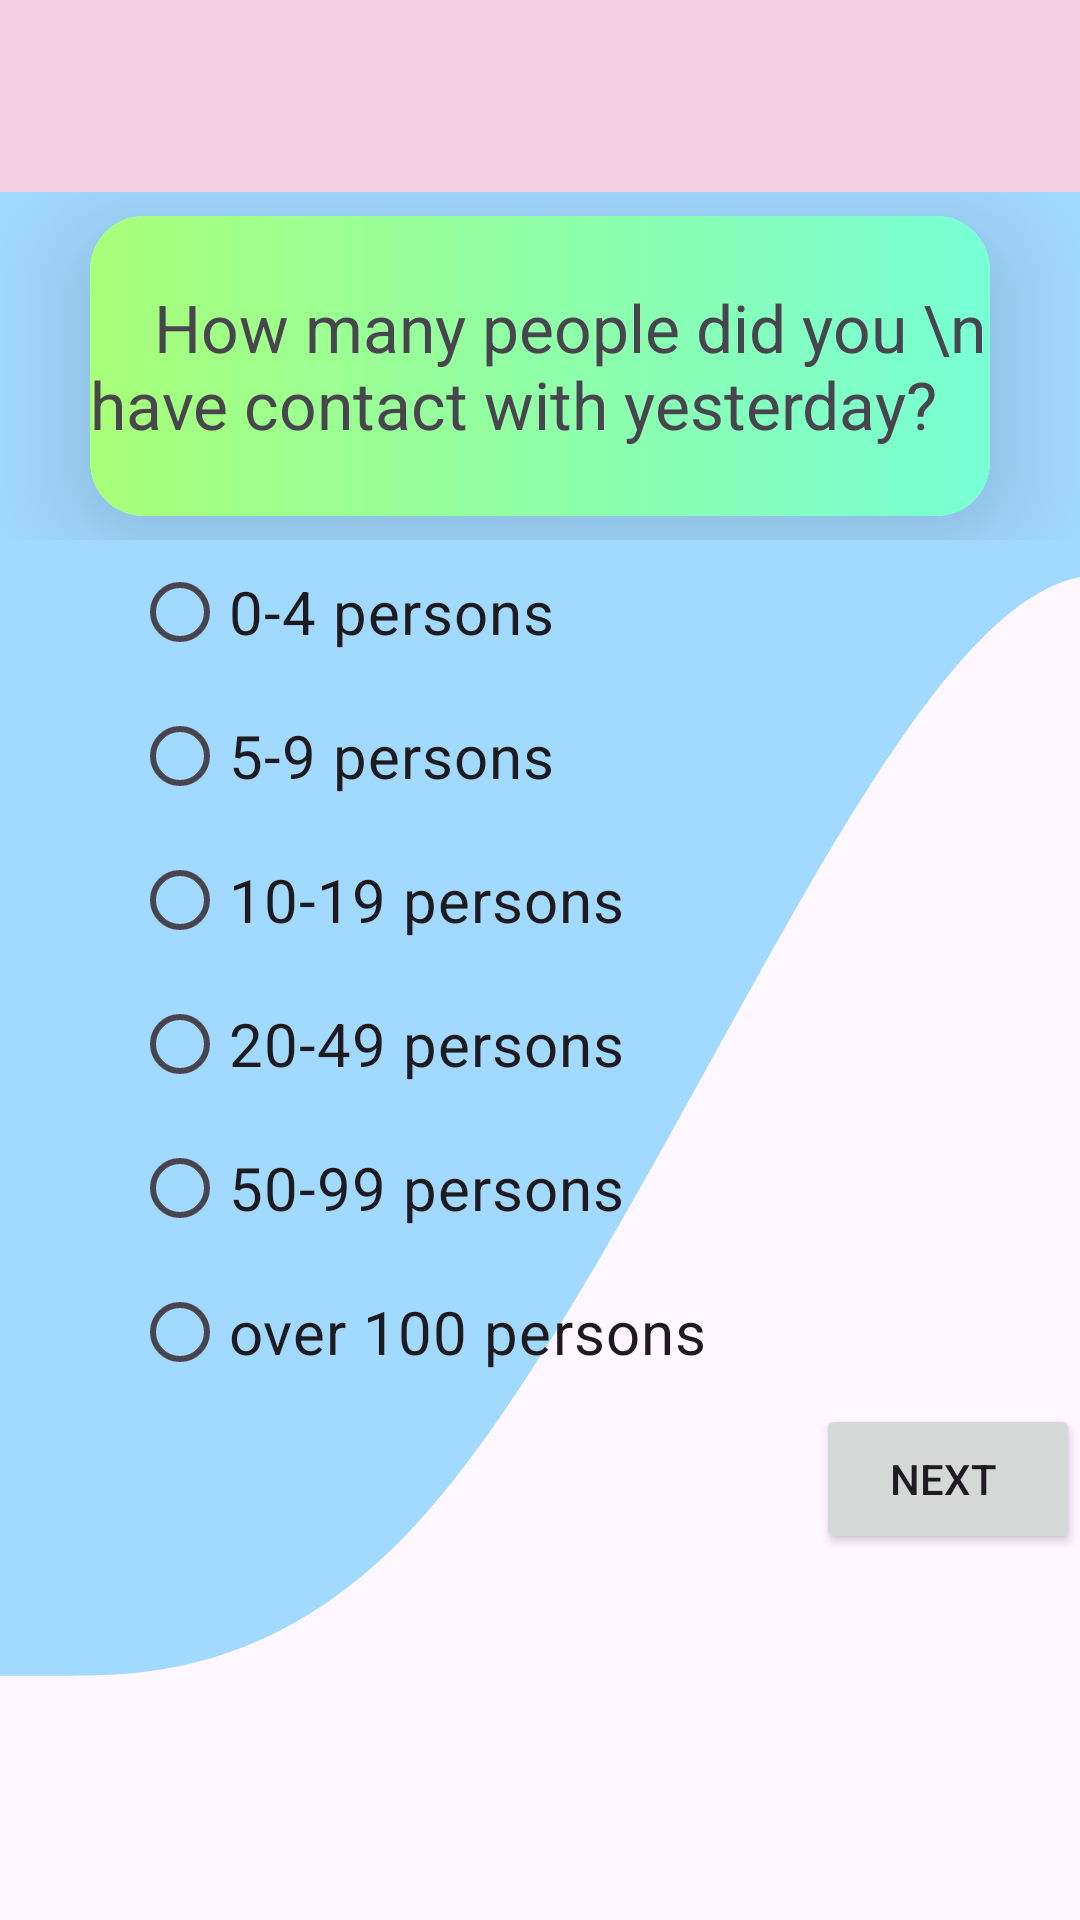

Write the Android layout XML for this screen, with the resource values it uses.
<!-- AndroidManifest.xml: application theme Theme.EMADATA -->
<!-- res/layout/social_data.xml -->
<LinearLayout xmlns:android="http://schemas.android.com/apk/res/android"
    android:layout_width="match_parent"
    android:layout_height="match_parent"
    xmlns:app="http://schemas.android.com/apk/res-auto"
    android:orientation="vertical"
    android:padding="0dp"
    android:background="@drawable/wavesky">

    <androidx.appcompat.widget.Toolbar
        android:id="@+id/toolbar"
        android:layout_width="match_parent"
        android:layout_height="?attr/actionBarSize"
        android:background="#f4d0e3"
        android:layout_gravity="top" />


    <LinearLayout
        android:layout_width="match_parent"
        android:layout_height="wrap_content"
        android:gravity="center_horizontal"
        >

        <androidx.cardview.widget.CardView
            android:layout_width="300dp"
            android:layout_height="100dp"
            android:layout_margin="8dp"

            app:cardCornerRadius="18dp"
            app:cardElevation="20dp">
            <LinearLayout
                android:layout_width="match_parent"
                android:layout_height="match_parent"
                android:background="@drawable/gradient_background_summer_dog"/>
            <TextView
                android:layout_width="wrap_content"
                android:layout_height="wrap_content"
                android:text="    How many people did you \n have contact with yesterday?"
                android:textSize="22sp"
                android:layout_gravity="center"/>
        </androidx.cardview.widget.CardView>
    </LinearLayout>
    <RadioGroup
        android:id="@+id/contactRadioGroup"
        android:layout_width="wrap_content"
        android:layout_height="wrap_content"
        android:orientation="vertical"
        android:layout_marginStart="44dp">

        <RadioButton
            android:id="@+id/contactOption1"
            android:layout_width="wrap_content"
            android:layout_height="wrap_content"
            android:text="0-4 persons"
            android:textSize="20sp"/>

        <RadioButton
            android:id="@+id/contactOption2"
            android:layout_width="wrap_content"
            android:layout_height="wrap_content"
            android:text="5-9 persons"
            android:textSize="20sp"/>

        <RadioButton
            android:id="@+id/contactOption3"
            android:layout_width="wrap_content"
            android:layout_height="wrap_content"
            android:text="10-19 persons"
            android:textSize="20sp"/>

        <RadioButton
            android:id="@+id/contactOption4"
            android:layout_width="wrap_content"
            android:layout_height="wrap_content"
            android:text="20-49 persons"
            android:textSize="20sp"/>

        <RadioButton
            android:id="@+id/contactOption5"
            android:layout_width="wrap_content"
            android:layout_height="wrap_content"
            android:text="50-99 persons"
            android:textSize="20sp"/>

        <RadioButton
            android:id="@+id/contactOption6"
            android:layout_width="wrap_content"
            android:layout_height="wrap_content"
            android:text="over 100 persons"
            android:textSize="20sp"/>

        

    </RadioGroup>
    <LinearLayout
        android:layout_width="match_parent"
        android:layout_height="wrap_content"
        android:orientation="horizontal">
        <View
            android:layout_width="0dp"
            android:layout_height="0dp"
            android:layout_weight="1"
            android:layout_gravity="end" />
        
        <Button
            android:id="@+id/buttonMoveToActivityData"
            android:layout_width="wrap_content"
            android:layout_height="50dp"
            android:text="Next "
            android:drawableRight="@drawable/next2"/>
    </LinearLayout>
</LinearLayout>
<!-- resources referenced by this layout -->
<resources>
  <!-- drawable gradient_background_summer_dog (drawable) -->
  <shape xmlns:android="http://schemas.android.com/apk/res/android">
      <gradient
          android:startColor="#a8ff78"
          android:endColor="#78ffd6"
          android:type="linear"
          android:angle="0"/>
  </shape>
  <!-- drawable wavesky (drawable) -->
  <vector xmlns:android="http://schemas.android.com/apk/res/android"
      android:width="1440dp"
      android:height="320dp"
      android:viewportWidth="240"
      android:viewportHeight="220">
    <path
        android:pathData="M0,192L15,192C30,192 60,192 90,176C120,160 150,128 180,101.3C210,75 240,53 270,74.7C300,96 330,160 360,170.7C390,181 420,139 450,133.3C480,128 510,160 540,154.7C570,149 600,107 630,74.7C660,43 690,21 720,37.3C750,53 780,107 810,106.7C840,107 870,53 900,26.7C930,0 960,0 990,16C1020,32 1050,64 1080,74.7C1110,85 1140,75 1170,85.3C1200,96 1230,128 1260,133.3C1290,139 1320,117 1350,96C1380,75 1410,53 1425,42.7L1440,32L1440,0L1425,0C1410,0 1380,0 1350,0C1320,0 1290,0 1260,0C1230,0 1200,0 1170,0C1140,0 1110,0 1080,0C1050,0 1020,0 990,0C960,0 930,0 900,0C870,0 840,0 810,0C780,0 750,0 720,0C690,0 660,0 630,0C600,0 570,0 540,0C510,0 480,0 450,0C420,0 390,0 360,0C330,0 300,0 270,0C240,0 210,0 180,0C150,0 120,0 90,0C60,0 30,0 15,0L0,0Z"
        android:fillColor="#a2d9ff"/>
  </vector>
  <style name="Theme.EMADATA" parent="Base.Theme.EMADATA" />
  <style name="Base.Theme.EMADATA" parent="Theme.Material3.DayNight.NoActionBar">
          
          
  
      </style>
</resources>
